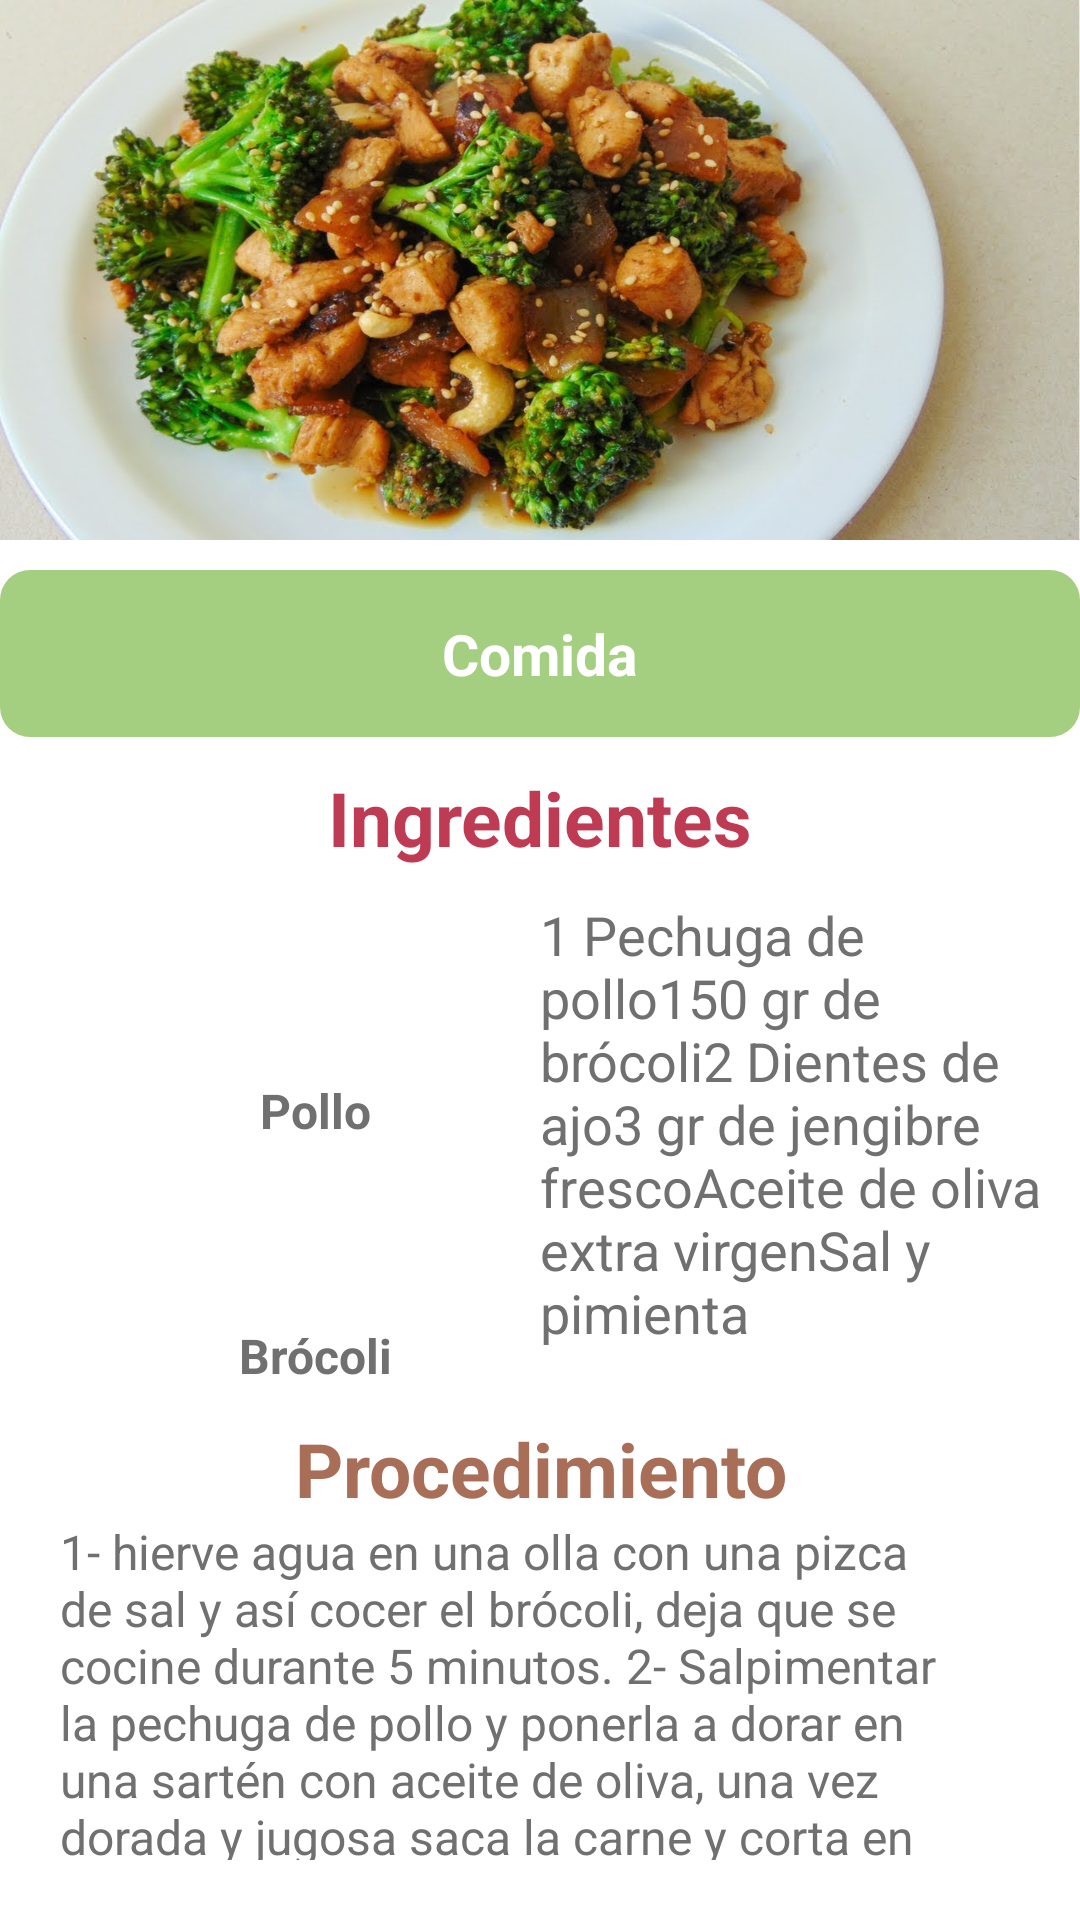

This screen was rendered from an Android layout file. Write that file and the resources it references.
<!-- AndroidManifest.xml: application theme Theme.Vital -->
<!-- res/layout/activity_detalle_comida.xml -->
<?xml version="1.0" encoding="utf-8"?>
<LinearLayout
    xmlns:android="http://schemas.android.com/apk/res/android"
    xmlns:app="http://schemas.android.com/apk/res-auto"
    xmlns:tools="http://schemas.android.com/tools"
    android:layout_width="match_parent"
    android:layout_height="match_parent"
    android:orientation="vertical"
    tools:context=".DetalleComida">

    <ImageView
        android:id="@+id/iv_imagen"
        android:layout_width="match_parent"
        android:layout_height="180dp"
        android:scaleType="fitXY"
        android:layout_gravity="center"
        android:src="@drawable/pollobrocoli"/>

    <TextView
        android:layout_width="match_parent"
        android:layout_height="wrap_content"
        android:paddingVertical="15dp"
        android:layout_marginTop="10dp"
        android:gravity="center"
        android:textStyle="bold"
        android:textColor="@color/white"
        android:textSize="19sp"
        android:text="@string/comida"
        android:background="@drawable/background_verde"/>

    <TextView
        android:layout_width="match_parent"
        android:layout_height="wrap_content"
        android:layout_marginTop="10dp"
        android:text="@string/ingredientes"
        android:textColor="@color/rojo"
        android:textSize="25dp"
        android:textAlignment="center"
        android:textStyle="bold"/>


    <LinearLayout
        android:layout_width="match_parent"
        android:layout_height="wrap_content"
        android:orientation="horizontal"
        android:layout_marginTop="10dp">

        <LinearLayout
            android:layout_marginStart="30dp"
            android:orientation="vertical"
            android:layout_width="wrap_content"
            android:layout_height="wrap_content">

            <ImageView
                android:layout_width="50dp"
                android:layout_height="50dp"
                android:layout_marginBottom="10dp"
                android:layout_gravity="center_horizontal"
                android:src="@drawable/meat"/>

            <TextView
                android:layout_width="150dp"
                android:layout_height="wrap_content"
                android:gravity="center"
                android:text="@string/pollo"
                android:textSize="16sp"
                android:textStyle="bold"
                android:textColor="@color/gris" />

            <ImageView
                android:layout_width="50dp"
                android:layout_height="50dp"
                android:layout_marginBottom="10dp"
                android:layout_gravity="center_horizontal"
                android:src="@drawable/broccoli"/>

            <TextView
                android:layout_width="150dp"
                android:layout_height="wrap_content"
                android:gravity="center"
                android:text="@string/brocoli"
                android:textSize="16sp"
                android:textStyle="bold"
                android:textColor="@color/gris" />

        </LinearLayout>

            <TextView
                android:layout_width="wrap_content"
                android:layout_height="match_parent"
                android:text="@string/ingredientes_pollo_brocoli"
                android:textSize="18sp"
                android:textColor="@color/gris"
                android:textAlignment="textStart"/>

    </LinearLayout>

    <TextView
        android:layout_width="match_parent"
        android:layout_height="wrap_content"
        android:layout_marginTop="10dp"
        android:text="@string/procedimiento"
        android:textColor="@color/naranja_cafe"
        android:textSize="25dp"
        android:textAlignment="center"
        android:textStyle="bold"/>

    <TextView
        android:layout_width="match_parent"
        android:layout_height="match_parent"
        android:layout_marginHorizontal="20dp"
        android:layout_marginBottom="20dp"
        android:layout_gravity="center_horizontal"
        android:text="@string/procedimiento_pollo_brocoli"
        android:textSize="16sp"
        android:textColor="@color/gris" />

</LinearLayout>
<!-- resources referenced by this layout -->
<resources>
  <color name="gris">#707070</color>
  <color name="naranja_cafe">#A96E58</color>
  <color name="rojo">#BF3B53</color>
  <color name="white">#FFFFFF</color>
  <!-- drawable background_verde (drawable) -->
  <?xml version="1.0" encoding="utf-8"?>
  <shape
      android:shape="rectangle" xmlns:android="http://schemas.android.com/apk/res/android">
      <solid android:color="#a4cf80"/>
      <corners android:radius="10dp"/>
  </shape>
  <!-- drawable pollobrocoli: jpg bitmap (drawable-xxhdpi, 137538 bytes) -->
  <string name="brocoli">Brócoli</string>
  <string name="comida">Comida</string>
  <string name="ingredientes">Ingredientes</string>
  <string name="ingredientes_pollo_brocoli">1 Pechuga de pollo<br />150 gr de brócoli<br />2 Dientes de ajo<br />3 gr de jengibre fresco<br />Aceite de oliva extra virgen<br />Sal y pimienta</string>
  <string name="pollo">Pollo</string>
  <string name="procedimiento">Procedimiento</string>
  <string name="procedimiento_pollo_brocoli">1- hierve agua en una olla con una pizca de sal y así cocer el brócoli, deja que se cocine durante 5 minutos.<br /><br />
          2- Salpimentar la pechuga de pollo y ponerla a dorar en una sartén con aceite de oliva, una vez dorada y jugosa saca la carne y corta en tiras gruesas.<br /><br />
          3- Echa de nuevo a la sartén y añade el ajo y jengibre picados, después saltea todos los ingredientes y deja a fuego unos minutos.</string>
  <style name="Theme.Vital" parent="Theme.MaterialComponents.DayNight.DarkActionBar">
          
          <item name="colorPrimary">@color/boton</item>
          <item name="colorPrimaryVariant">@color/verde_claro</item>
          <item name="colorOnPrimary">@color/white</item>
          
          <item name="colorSecondary">@color/rojo</item>
          <item name="colorSecondaryVariant">@color/gris</item>
          <item name="colorOnSecondary">@color/black</item>
          
          <item name="android:statusBarColor" tools:targetApi="l">?attr/colorPrimaryVariant</item>
          
      </style>
  <color name="boton">#F2F2F0</color>
  <color name="verde_claro">#C7D989</color>
  <color name="black">#000000</color>
</resources>
